pico-8 play session: mixed d-pad (fixed 12-tick cycle)

[t = 1 s] mixed d-pad (1.2s cycle ×~1): → ← ↑ ↓ + 🅾/❎ taps, ~1s
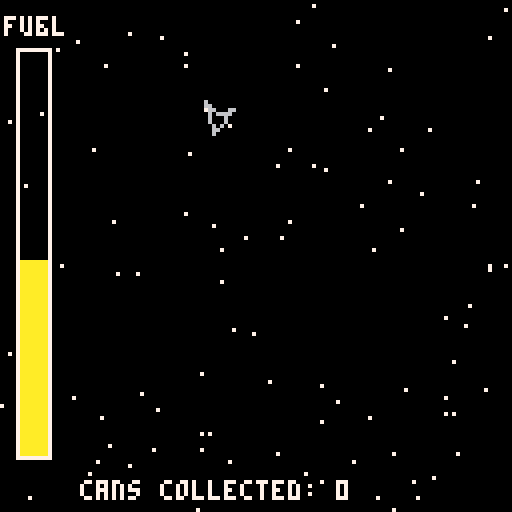
[t = 4 s] mixed d-pad (1.2s cycle ×~3): → ← ↑ ↓ + 🅾/❎ taps, ~4s
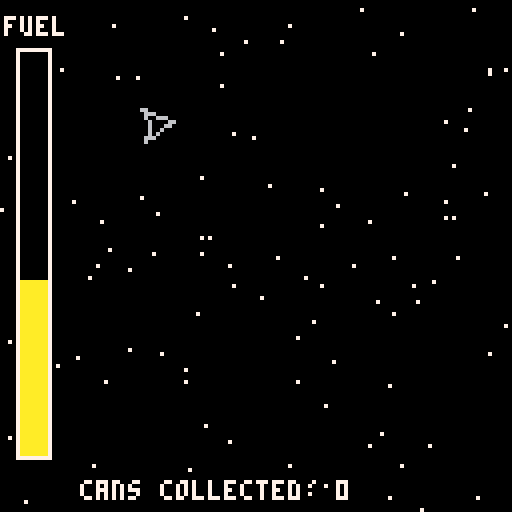
[t = 8 s] mixed d-pad (1.2s cycle ×~6): → ← ↑ ↓ + 🅾/❎ taps, ~8s
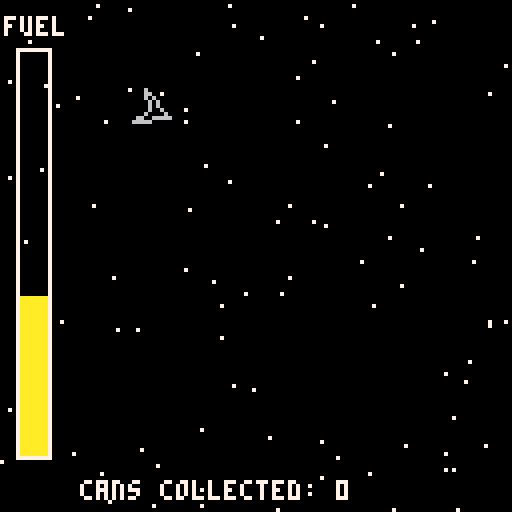

pico-8 cartridge
version 16
__lua__


function _init()
	player:init()
	cam.following=player.phys
	initstars()
	--can:new()
end

function _update60()
	player:update()
	physics:update()
	cam:update()
	
	spawntimer+=1/60
	if spawntimer>=spawnrate then
		can:new()
		spawntimer=0
	end
end

function _draw()
	cls()
	camera(cam.x,cam.y)
	
	--circfill(64,64,16,1)
	
	for s in all(stars) do
		s:draw()
	end
	
	--ground:draw()
	
	player:draw()
	
	for c in all(cans) do
		c:draw()
	end

	--altimeter:draw()
	fuelmeter:draw()
	
	--print("vel: "..player.phys.dy,
	--	cam.x+46,cam.y+120,7)
	print("cans collected: "..player.score,
		cam.x+20,cam.y+120,7)
end
-->8
--objects

spawntimer=0

player = {
	phys=nil,
	verts={
		tip={4,0},
		top={-4,-4},
		mid={-2,0},
		bot={-4,4}
	},
	theta=0,
	dtheta=0,
	maxdtheta=.02,
	maxvel=3,
	accel=.25,
	fuel=49,
	drain=1/16,
	score=0,
	
	init=function(self)
		self.phys=physicsbody:new{
			x=54,y=64,
			--gravity=false,
			mu=.125
		}
	end,
	
	update=function(self)
		--rotation
		if btn(⬅️) and self.fuel>0 then
			self.dtheta+=.01
			self.fuel-=(self.drain/2)
		elseif btn(➡️) and self.fuel>0 then
			self.dtheta-=.01
			self.fuel-=(self.drain/2)
		end
		
		self.dtheta=min(
			abs(self.dtheta),self.maxdtheta)
			*sgn(self.dtheta)
		
		self.theta+=self.dtheta
		self.dtheta=lerp(
			self.dtheta,0,0.1
		)
		
		--movement
		local mov=0
		if btn(⬆️) and self.fuel>0 then
			mov+=self.accel
			self.fuel-=self.drain
		end
		
		local cmag=mag(self.phys.dx,self.phys.dy)
		if cmag>self.maxvel-self.accel then
				mov=self.maxvel-cmag
		end
		
		--rotate
		local dx=mov*cos(self.theta)
		local dy=mov*sin(self.theta)
		
		self.phys.ddx=dx
		self.phys.ddy=dy
		
		//self.phys.ddy+=.02
		
		--self.vel=lerp(self.vel,0,0.1)
		
		for c in all(cans) do
			if overlapping(
				self.phys.x-4,self.phys.y-4,8,8,
				c.phys.x,c.phys.y,4,4
			) then
				self.score+=1
				del(cans,c)
				self.fuel+=rnd(20)
			end
		end
		
		self.fuel-=.0125
		
	end,
	
	draw=function(self)
		local tverts={}
		for k,v in pairs(self.verts) do
			tverts[k]=v
			tverts[k]=rotvert(tverts[k],self.theta)
			tverts[k]=vert2xy(tverts[k],self)
		end
		
		vertline(tverts.tip,tverts.top,6)
		vertline(tverts.top,tverts.mid,6)
		vertline(tverts.mid,tverts.bot,6)
		vertline(tverts.bot,tverts.tip,6)
	end,
	
}

cans={}

can = {
	phys=nil,
	
	new=function(self)
		local o = {}
		setmetatable(o,self)
		self.__index=self
		
		o.phys=physicsbody:new{
			x=player.phys.x-32+flr(rnd(64)),
			y=cam.y+128+flr(rnd(15)),
			dy=player.phys.dy,
			gravity=false
		}
		
		add(cans,o)
		return o
	end,
	
	draw=function(self)
		rectfill(self.phys.x,self.phys.y,
			self.phys.x+4,self.phys.y+4,8)
	end
}

stars = {}

star = {
	x=0,y=0,

	new=function(self,x,y)
		local o = {}
		setmetatable(o,self)
		self.__index=self
		
		o.x=x
		o.y=y
		
		add(stars,o)
		return o
	end,
	
	draw=function(self)
		local x=((self.x+cam.x)%128)+cam.x
		local y=((self.y+cam.y)%128)+cam.y
		pset(x,y,7)
	end
}

function initstars()
	for i=1,100 do
		star:new(
			flr(rnd(128)),flr(rnd(128))
		)
	end
end

ground = {

	draw=function(self)
		rectfill(cam.x,endy,
			cam.x+128,endy+128,4)
	end
}

altimeter={
	draw=function(self)
		print("alt",cam.x+115,cam.y+4,7)
		line(cam.x+120,cam.y+14,
			cam.x+120,cam.y+114,7)
		local my=cam.y+14+128*(player.phys.y/endy)
		line(cam.x+115,my,
			cam.x+125,my,8)
	end
}

fuelmeter={
	draw=function(self)
		print("fuel",cam.x+1,cam.y+4,7)
		rect(cam.x+4,cam.y+12,
			cam.x+12,cam.y+114,7)
			
		local col
		if player.fuel<10 then
			col=8
		elseif player.fuel<25 then
			col=9
		elseif player.fuel<50 then
			col=10
		else
			col=3
		end
		
		rectfill(cam.x+5,cam.y+113-player.fuel,
			cam.x+11,cam.y+113,col)
	end
}


-->8
--physics

physics = {
	bodies = {},
	
	gravity = 0.25,

	update = function(self)
		for b in all(self.bodies) do
			b:update()
		end
	end
}

physicsbody = {
	x=0,y=0,
	dx=0,dy=0,
	ddx=0,ddy=0,
	gravity=true,
	m=1,mu=0.05,
	
	new=function(self,t)
		--inspiration:
		--https://stackoverflow.com/questions/6022519/define-default-values-for-function-arguments
		setmetatable(t,
			{__index={
				x=0,y=0,
				dx=0,dy=0,
				ddx=0,ddy=0,
				gravity=true,
				m=1,mu=0.05,
			}
		})
		
		local o = {}
		setmetatable(o, self)
		self.__index = self
		
		o.x=t[1] or t.x
		o.y=t[2] or t.y
		o.dx=t[3] or t.dx
		o.dy=t[4] or t.dy
		o.ddx=t[5] or t.ddx
		o.ddy=t[6] or t.ddy
		o.gravity=t[7] or t.gravity
		o.m=t[8] or t.m
		o.mu=t[9] or t.mu
		
		add(physics.bodies,o)
		return o	
	end,
	
	update=function(self)
		--gravity
		if self.gravity then
			self:addforce(0,physics.gravity)
			--self.dy+=physics.gravity
		end
		--accelerate
		self.dx+=self.ddx
		self.dy+=self.ddy

		
		--move
		self.x+=self.dx
		self.y+=self.dy
	
		--test=test.."ddy: "..self.ddy.."\n"
		--reset
		self.ddx=0
		self.ddy=0
		--"drag"
		self.dx=lerp(self.dx,0,self.mu)
		self.dy=lerp(self.dy,0,self.mu)
	end,
	
	addforce=function(self,x,y)
		self.ddx+=x*self.m
		self.ddy+=y*self.m
	end
	
}

function lerp(a,b,t)
	return a + (b-a)*t
end

function inversevec(x,y)
	return -x,-y
end

function perpvec(x,y)
	return y,-x
end

function vecbtwn(xi,yi,xf,yf)
	return xf-xi,yf-yi
end

function distance(xi,yi,xf,yf)
	local dx=xf-xi
	local dy=yf-yi
	return sqrt(dx*dx + dy*dy)
end

function distsqr(xi,yi,xf,yf)
	local dx=xf-xi
	local dy=yf-yi
	return dx*dx + dy*dy
end

function mag(dx,dy)
	return distance(0,0,dx,dy)
end

function magsqr(dx,dy)
	return distsqr(0,0,dx,dy)
end

function overlapping(x1,y1,w1,h1,
	x2,y2,w2,h2)
	
	return (
		x1+w1>x2 and
		y1+h1>y2 and
		x2+w2>x1 and
		y2+h2>y1
	)
end
-->8
--rendering

cam={x=0,y=0,stress=0,
	following=nil, followspeed=.15,
	update=function(self)
		
		if self.following~=nil then
			
			--self.x=flr((lerp(self.x,
			--	self.following.x-64,
			--	self.followspeed)))
			self.y=flr((lerp(self.y,
				self.following.y-16,
				self.followspeed)))
		end
		
		if self.stress>0 then
			local r = rnd()
			self.x=cos(r)*self.stress
			self.y=sin(r)*self.stress
			
			self.stress=lerp(self.stress,0,.15)
			if self.stress<.05 then
				self.stress=0
			end
		end
	end
}

function vertline(v1,v2,c)
	line(v1[1],v1[2],v2[1],v2[2],c)
end

function rotvert(v,t)
	local x=v[1]*cos(t)-v[2]*sin(t)
	local y=v[1]*sin(t)+v[2]*cos(t)
	return {x,y}
end

function vert2xy(v,c)
	local x=c.phys.x+v[1]
	local y=c.phys.y+v[2]
	
	return {x,y}
end


-->8
--constants

endy=5000

nummax=32767.0
nummin=-nummax

spawnrate=5
